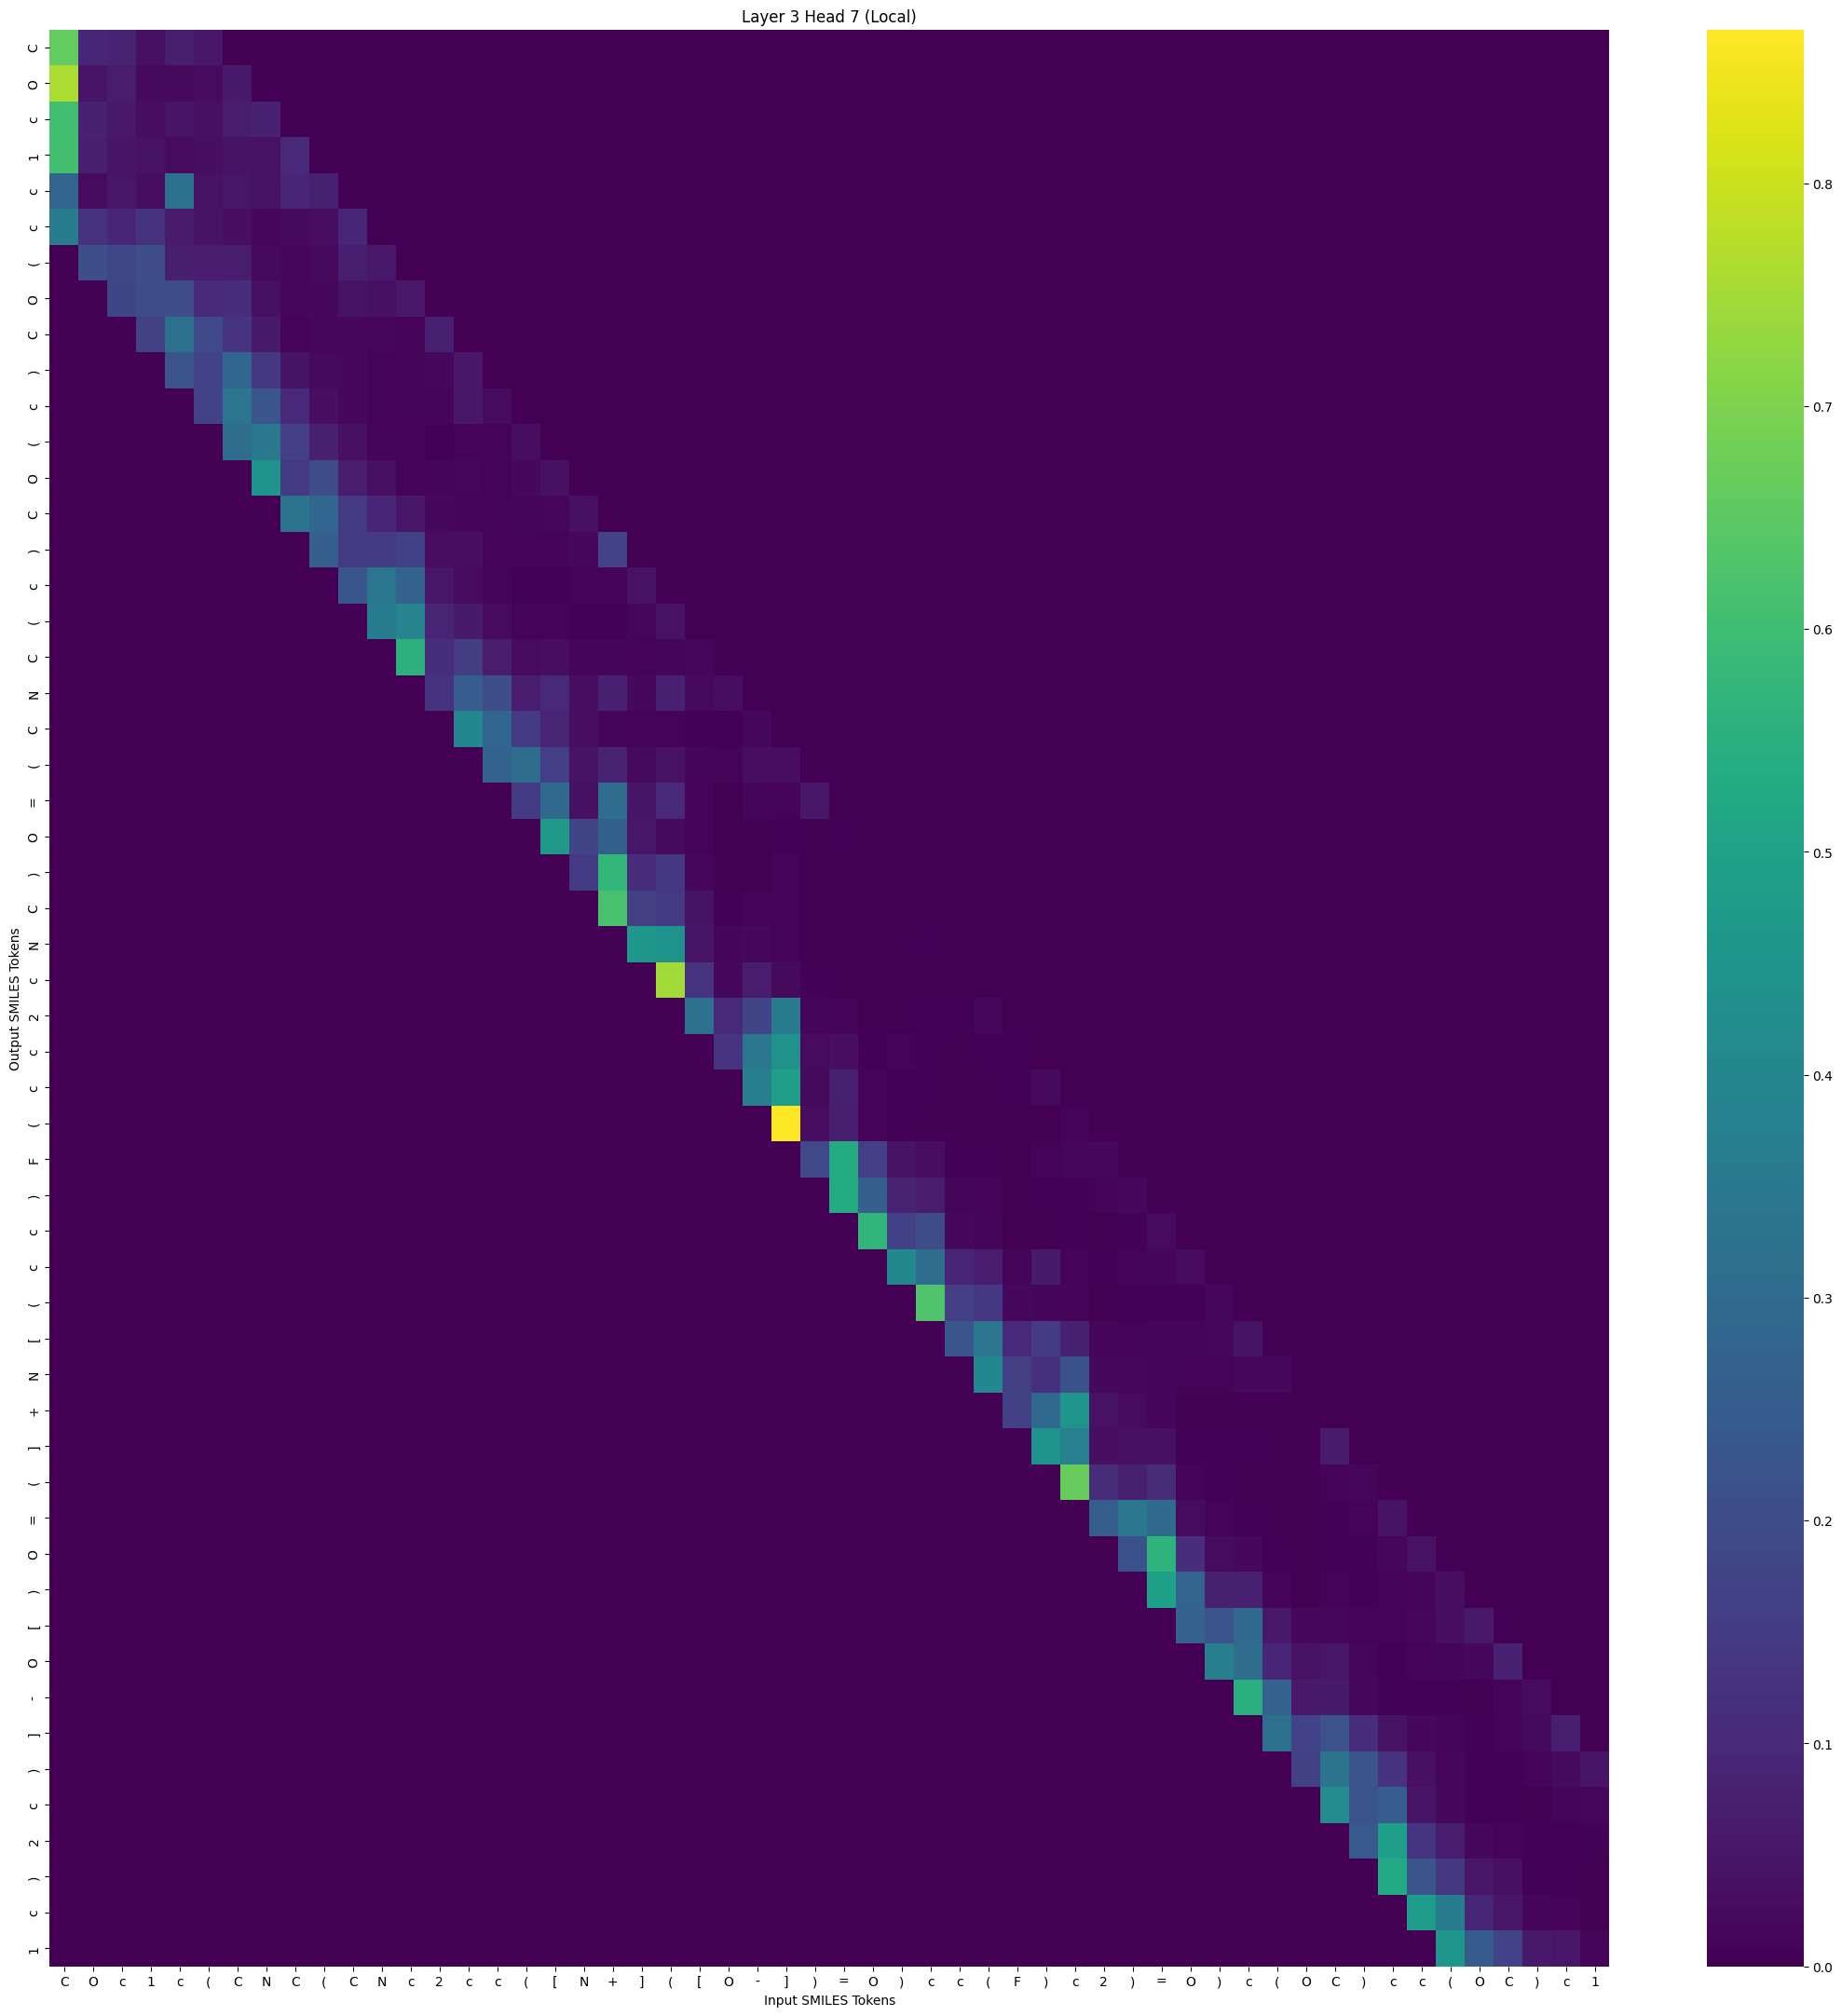

The data file committed next to this chart (first rows):
, C, O, c, 1, c, (, C, N, C, (, C, N, c, 2, c, c, (, [, N, +, ], (, [
C, 0.6606, 0.09441, 0.08414, 0.03626, 0.0724, 0.05214, 0.0, 0.0, 0.0, 0.0, 0.0, 0.0, 0.0, 0.0, 0.0, 0.0, 0.0, 0.0, 0.0, 0.0, 0.0, 0.0, 0.0
O, 0.7595, 0.04585, 0.06923, 0.02076, 0.02083, 0.02461, 0.05921, 0.0, 0.0, 0.0, 0.0, 0.0, 0.0, 0.0, 0.0, 0.0, 0.0, 0.0, 0.0, 0.0, 0.0, 0.0, 0.0
c, 0.605, 0.07863, 0.0545, 0.03005, 0.04655, 0.0362, 0.07012, 0.07899, 0.0, 0.0, 0.0, 0.0, 0.0, 0.0, 0.0, 0.0, 0.0, 0.0, 0.0, 0.0, 0.0, 0.0, 0.0
1, 0.608, 0.07155, 0.04459, 0.03948, 0.02476, 0.03196, 0.04387, 0.039, 0.09682, 0.0, 0.0, 0.0, 0.0, 0.0, 0.0, 0.0, 0.0, 0.0, 0.0, 0.0, 0.0, 0.0, 0.0
c, 0.2782, 0.02595, 0.04785, 0.02897, 0.3214, 0.03918, 0.04775, 0.04365, 0.09086, 0.07615, 0.0, 0.0, 0.0, 0.0, 0.0, 0.0, 0.0, 0.0, 0.0, 0.0, 0.0, 0.0, 0.0
c, 0.3567, 0.1289, 0.09003, 0.1276, 0.0612, 0.04076, 0.03364, 0.01687, 0.02181, 0.02985, 0.09272, 0.0, 0.0, 0.0, 0.0, 0.0, 0.0, 0.0, 0.0, 0.0, 0.0, 0.0, 0.0
(, 0.0, 0.2039, 0.1851, 0.2044, 0.07466, 0.07107, 0.07012, 0.02357, 0.01622, 0.02207, 0.07429, 0.05454, 0.0, 0.0, 0.0, 0.0, 0.0, 0.0, 0.0, 0.0, 0.0, 0.0, 0.0
O, 0.0, 0.0, 0.1777, 0.2014, 0.204, 0.1022, 0.1106, 0.03643, 0.01505, 0.01811, 0.04293, 0.03539, 0.05614, 0.0, 0.0, 0.0, 0.0, 0.0, 0.0, 0.0, 0.0, 0.0, 0.0
C, 0.0, 0.0, 0.0, 0.1682, 0.3173, 0.1888, 0.1304, 0.05884, 0.007938, 0.01373, 0.01493, 0.01419, 0.01001, 0.07567, 0.0, 0.0, 0.0, 0.0, 0.0, 0.0, 0.0, 0.0, 0.0
), 0.0, 0.0, 0.0, 0.0, 0.2217, 0.1704, 0.2846, 0.142, 0.04389, 0.02332, 0.01952, 0.01011, 0.01323, 0.01935, 0.05182, 0.0, 0.0, 0.0, 0.0, 0.0, 0.0, 0.0, 0.0
c, 0.0, 0.0, 0.0, 0.0, 0.0, 0.1711, 0.3387, 0.2287, 0.1013, 0.03315, 0.01931, 0.006817, 0.01108, 0.01125, 0.05149, 0.02712, 0.0, 0.0, 0.0, 0.0, 0.0, 0.0, 0.0
(, 0.0, 0.0, 0.0, 0.0, 0.0, 0.0, 0.3069, 0.3488, 0.1565, 0.07604, 0.0362, 0.01289, 0.00824, 0.006012, 0.009484, 0.008693, 0.03036, 0.0, 0.0, 0.0, 0.0, 0.0, 0.0
O, 0.0, 0.0, 0.0, 0.0, 0.0, 0.0, 0.0, 0.4511, 0.1478, 0.1976, 0.07112, 0.03714, 0.008393, 0.01184, 0.01455, 0.008027, 0.01752, 0.03495, 0.0, 0.0, 0.0, 0.0, 0.0
C, 0.0, 0.0, 0.0, 0.0, 0.0, 0.0, 0.0, 0.0, 0.3306, 0.2861, 0.1428, 0.09111, 0.04916, 0.01812, 0.01174, 0.008316, 0.0109, 0.0167, 0.03458, 0.0, 0.0, 0.0, 0.0
), 0.0, 0.0, 0.0, 0.0, 0.0, 0.0, 0.0, 0.0, 0.0, 0.2585, 0.1452, 0.1507, 0.1653, 0.03039, 0.03173, 0.008866, 0.009954, 0.009854, 0.01951, 0.17, 0.0, 0.0, 0.0
c, 0.0, 0.0, 0.0, 0.0, 0.0, 0.0, 0.0, 0.0, 0.0, 0.0, 0.231, 0.3396, 0.273, 0.04906, 0.02565, 0.0134, 0.005859, 0.005885, 0.0076, 0.01015, 0.03882, 0.0, 0.0
(, 0.0, 0.0, 0.0, 0.0, 0.0, 0.0, 0.0, 0.0, 0.0, 0.0, 0.0, 0.3573, 0.3908, 0.08777, 0.05949, 0.0263, 0.008729, 0.007168, 0.00534, 0.004667, 0.01432, 0.03805, 0.0
C, 0.0, 0.0, 0.0, 0.0, 0.0, 0.0, 0.0, 0.0, 0.0, 0.0, 0.0, 0.0, 0.5537, 0.1122, 0.154, 0.06829, 0.02522, 0.02913, 0.01036, 0.01125, 0.007629, 0.01306, 0.01518
N, 0.0, 0.0, 0.0, 0.0, 0.0, 0.0, 0.0, 0.0, 0.0, 0.0, 0.0, 0.0, 0.0, 0.1257, 0.2538, 0.2042, 0.06528, 0.09834, 0.02739, 0.07843, 0.0176, 0.07701, 0.02234
C, 0.0, 0.0, 0.0, 0.0, 0.0, 0.0, 0.0, 0.0, 0.0, 0.0, 0.0, 0.0, 0.0, 0.0, 0.3987, 0.2815, 0.1484, 0.0867, 0.02786, 0.0103, 0.007333, 0.008423, 0.004881
(, 0.0, 0.0, 0.0, 0.0, 0.0, 0.0, 0.0, 0.0, 0.0, 0.0, 0.0, 0.0, 0.0, 0.0, 0.0, 0.273, 0.307, 0.157, 0.04386, 0.08214, 0.02207, 0.03844, 0.01212
=, 0.0, 0.0, 0.0, 0.0, 0.0, 0.0, 0.0, 0.0, 0.0, 0.0, 0.0, 0.0, 0.0, 0.0, 0.0, 0.0, 0.1441, 0.2919, 0.03439, 0.3044, 0.04519, 0.0973, 0.009624
O, 0.0, 0.0, 0.0, 0.0, 0.0, 0.0, 0.0, 0.0, 0.0, 0.0, 0.0, 0.0, 0.0, 0.0, 0.0, 0.0, 0.0, 0.4701, 0.1748, 0.2636, 0.04767, 0.02214, 0.006987
), 0.0, 0.0, 0.0, 0.0, 0.0, 0.0, 0.0, 0.0, 0.0, 0.0, 0.0, 0.0, 0.0, 0.0, 0.0, 0.0, 0.0, 0.0, 0.1428, 0.5734, 0.1108, 0.1398, 0.01531
C, 0.0, 0.0, 0.0, 0.0, 0.0, 0.0, 0.0, 0.0, 0.0, 0.0, 0.0, 0.0, 0.0, 0.0, 0.0, 0.0, 0.0, 0.0, 0.0, 0.6156, 0.1606, 0.148, 0.04409
N, 0.0, 0.0, 0.0, 0.0, 0.0, 0.0, 0.0, 0.0, 0.0, 0.0, 0.0, 0.0, 0.0, 0.0, 0.0, 0.0, 0.0, 0.0, 0.0, 0.0, 0.4648, 0.4418, 0.04443
c, 0.0, 0.0, 0.0, 0.0, 0.0, 0.0, 0.0, 0.0, 0.0, 0.0, 0.0, 0.0, 0.0, 0.0, 0.0, 0.0, 0.0, 0.0, 0.0, 0.0, 0.0, 0.7475, 0.1321
2, 0.0, 0.0, 0.0, 0.0, 0.0, 0.0, 0.0, 0.0, 0.0, 0.0, 0.0, 0.0, 0.0, 0.0, 0.0, 0.0, 0.0, 0.0, 0.0, 0.0, 0.0, 0.0, 0.3194
c, 0.0, 0.0, 0.0, 0.0, 0.0, 0.0, 0.0, 0.0, 0.0, 0.0, 0.0, 0.0, 0.0, 0.0, 0.0, 0.0, 0.0, 0.0, 0.0, 0.0, 0.0, 0.0, 0.0
c, 0.0, 0.0, 0.0, 0.0, 0.0, 0.0, 0.0, 0.0, 0.0, 0.0, 0.0, 0.0, 0.0, 0.0, 0.0, 0.0, 0.0, 0.0, 0.0, 0.0, 0.0, 0.0, 0.0
(, 0.0, 0.0, 0.0, 0.0, 0.0, 0.0, 0.0, 0.0, 0.0, 0.0, 0.0, 0.0, 0.0, 0.0, 0.0, 0.0, 0.0, 0.0, 0.0, 0.0, 0.0, 0.0, 0.0
F, 0.0, 0.0, 0.0, 0.0, 0.0, 0.0, 0.0, 0.0, 0.0, 0.0, 0.0, 0.0, 0.0, 0.0, 0.0, 0.0, 0.0, 0.0, 0.0, 0.0, 0.0, 0.0, 0.0
), 0.0, 0.0, 0.0, 0.0, 0.0, 0.0, 0.0, 0.0, 0.0, 0.0, 0.0, 0.0, 0.0, 0.0, 0.0, 0.0, 0.0, 0.0, 0.0, 0.0, 0.0, 0.0, 0.0
c, 0.0, 0.0, 0.0, 0.0, 0.0, 0.0, 0.0, 0.0, 0.0, 0.0, 0.0, 0.0, 0.0, 0.0, 0.0, 0.0, 0.0, 0.0, 0.0, 0.0, 0.0, 0.0, 0.0
c, 0.0, 0.0, 0.0, 0.0, 0.0, 0.0, 0.0, 0.0, 0.0, 0.0, 0.0, 0.0, 0.0, 0.0, 0.0, 0.0, 0.0, 0.0, 0.0, 0.0, 0.0, 0.0, 0.0
(, 0.0, 0.0, 0.0, 0.0, 0.0, 0.0, 0.0, 0.0, 0.0, 0.0, 0.0, 0.0, 0.0, 0.0, 0.0, 0.0, 0.0, 0.0, 0.0, 0.0, 0.0, 0.0, 0.0
[, 0.0, 0.0, 0.0, 0.0, 0.0, 0.0, 0.0, 0.0, 0.0, 0.0, 0.0, 0.0, 0.0, 0.0, 0.0, 0.0, 0.0, 0.0, 0.0, 0.0, 0.0, 0.0, 0.0
N, 0.0, 0.0, 0.0, 0.0, 0.0, 0.0, 0.0, 0.0, 0.0, 0.0, 0.0, 0.0, 0.0, 0.0, 0.0, 0.0, 0.0, 0.0, 0.0, 0.0, 0.0, 0.0, 0.0
+, 0.0, 0.0, 0.0, 0.0, 0.0, 0.0, 0.0, 0.0, 0.0, 0.0, 0.0, 0.0, 0.0, 0.0, 0.0, 0.0, 0.0, 0.0, 0.0, 0.0, 0.0, 0.0, 0.0
], 0.0, 0.0, 0.0, 0.0, 0.0, 0.0, 0.0, 0.0, 0.0, 0.0, 0.0, 0.0, 0.0, 0.0, 0.0, 0.0, 0.0, 0.0, 0.0, 0.0, 0.0, 0.0, 0.0
(, 0.0, 0.0, 0.0, 0.0, 0.0, 0.0, 0.0, 0.0, 0.0, 0.0, 0.0, 0.0, 0.0, 0.0, 0.0, 0.0, 0.0, 0.0, 0.0, 0.0, 0.0, 0.0, 0.0
=, 0.0, 0.0, 0.0, 0.0, 0.0, 0.0, 0.0, 0.0, 0.0, 0.0, 0.0, 0.0, 0.0, 0.0, 0.0, 0.0, 0.0, 0.0, 0.0, 0.0, 0.0, 0.0, 0.0
O, 0.0, 0.0, 0.0, 0.0, 0.0, 0.0, 0.0, 0.0, 0.0, 0.0, 0.0, 0.0, 0.0, 0.0, 0.0, 0.0, 0.0, 0.0, 0.0, 0.0, 0.0, 0.0, 0.0
), 0.0, 0.0, 0.0, 0.0, 0.0, 0.0, 0.0, 0.0, 0.0, 0.0, 0.0, 0.0, 0.0, 0.0, 0.0, 0.0, 0.0, 0.0, 0.0, 0.0, 0.0, 0.0, 0.0
[, 0.0, 0.0, 0.0, 0.0, 0.0, 0.0, 0.0, 0.0, 0.0, 0.0, 0.0, 0.0, 0.0, 0.0, 0.0, 0.0, 0.0, 0.0, 0.0, 0.0, 0.0, 0.0, 0.0
O, 0.0, 0.0, 0.0, 0.0, 0.0, 0.0, 0.0, 0.0, 0.0, 0.0, 0.0, 0.0, 0.0, 0.0, 0.0, 0.0, 0.0, 0.0, 0.0, 0.0, 0.0, 0.0, 0.0
-, 0.0, 0.0, 0.0, 0.0, 0.0, 0.0, 0.0, 0.0, 0.0, 0.0, 0.0, 0.0, 0.0, 0.0, 0.0, 0.0, 0.0, 0.0, 0.0, 0.0, 0.0, 0.0, 0.0
], 0.0, 0.0, 0.0, 0.0, 0.0, 0.0, 0.0, 0.0, 0.0, 0.0, 0.0, 0.0, 0.0, 0.0, 0.0, 0.0, 0.0, 0.0, 0.0, 0.0, 0.0, 0.0, 0.0
), 0.0, 0.0, 0.0, 0.0, 0.0, 0.0, 0.0, 0.0, 0.0, 0.0, 0.0, 0.0, 0.0, 0.0, 0.0, 0.0, 0.0, 0.0, 0.0, 0.0, 0.0, 0.0, 0.0
c, 0.0, 0.0, 0.0, 0.0, 0.0, 0.0, 0.0, 0.0, 0.0, 0.0, 0.0, 0.0, 0.0, 0.0, 0.0, 0.0, 0.0, 0.0, 0.0, 0.0, 0.0, 0.0, 0.0
2, 0.0, 0.0, 0.0, 0.0, 0.0, 0.0, 0.0, 0.0, 0.0, 0.0, 0.0, 0.0, 0.0, 0.0, 0.0, 0.0, 0.0, 0.0, 0.0, 0.0, 0.0, 0.0, 0.0
), 0.0, 0.0, 0.0, 0.0, 0.0, 0.0, 0.0, 0.0, 0.0, 0.0, 0.0, 0.0, 0.0, 0.0, 0.0, 0.0, 0.0, 0.0, 0.0, 0.0, 0.0, 0.0, 0.0
c, 0.0, 0.0, 0.0, 0.0, 0.0, 0.0, 0.0, 0.0, 0.0, 0.0, 0.0, 0.0, 0.0, 0.0, 0.0, 0.0, 0.0, 0.0, 0.0, 0.0, 0.0, 0.0, 0.0
1, 0.0, 0.0, 0.0, 0.0, 0.0, 0.0, 0.0, 0.0, 0.0, 0.0, 0.0, 0.0, 0.0, 0.0, 0.0, 0.0, 0.0, 0.0, 0.0, 0.0, 0.0, 0.0, 0.0
